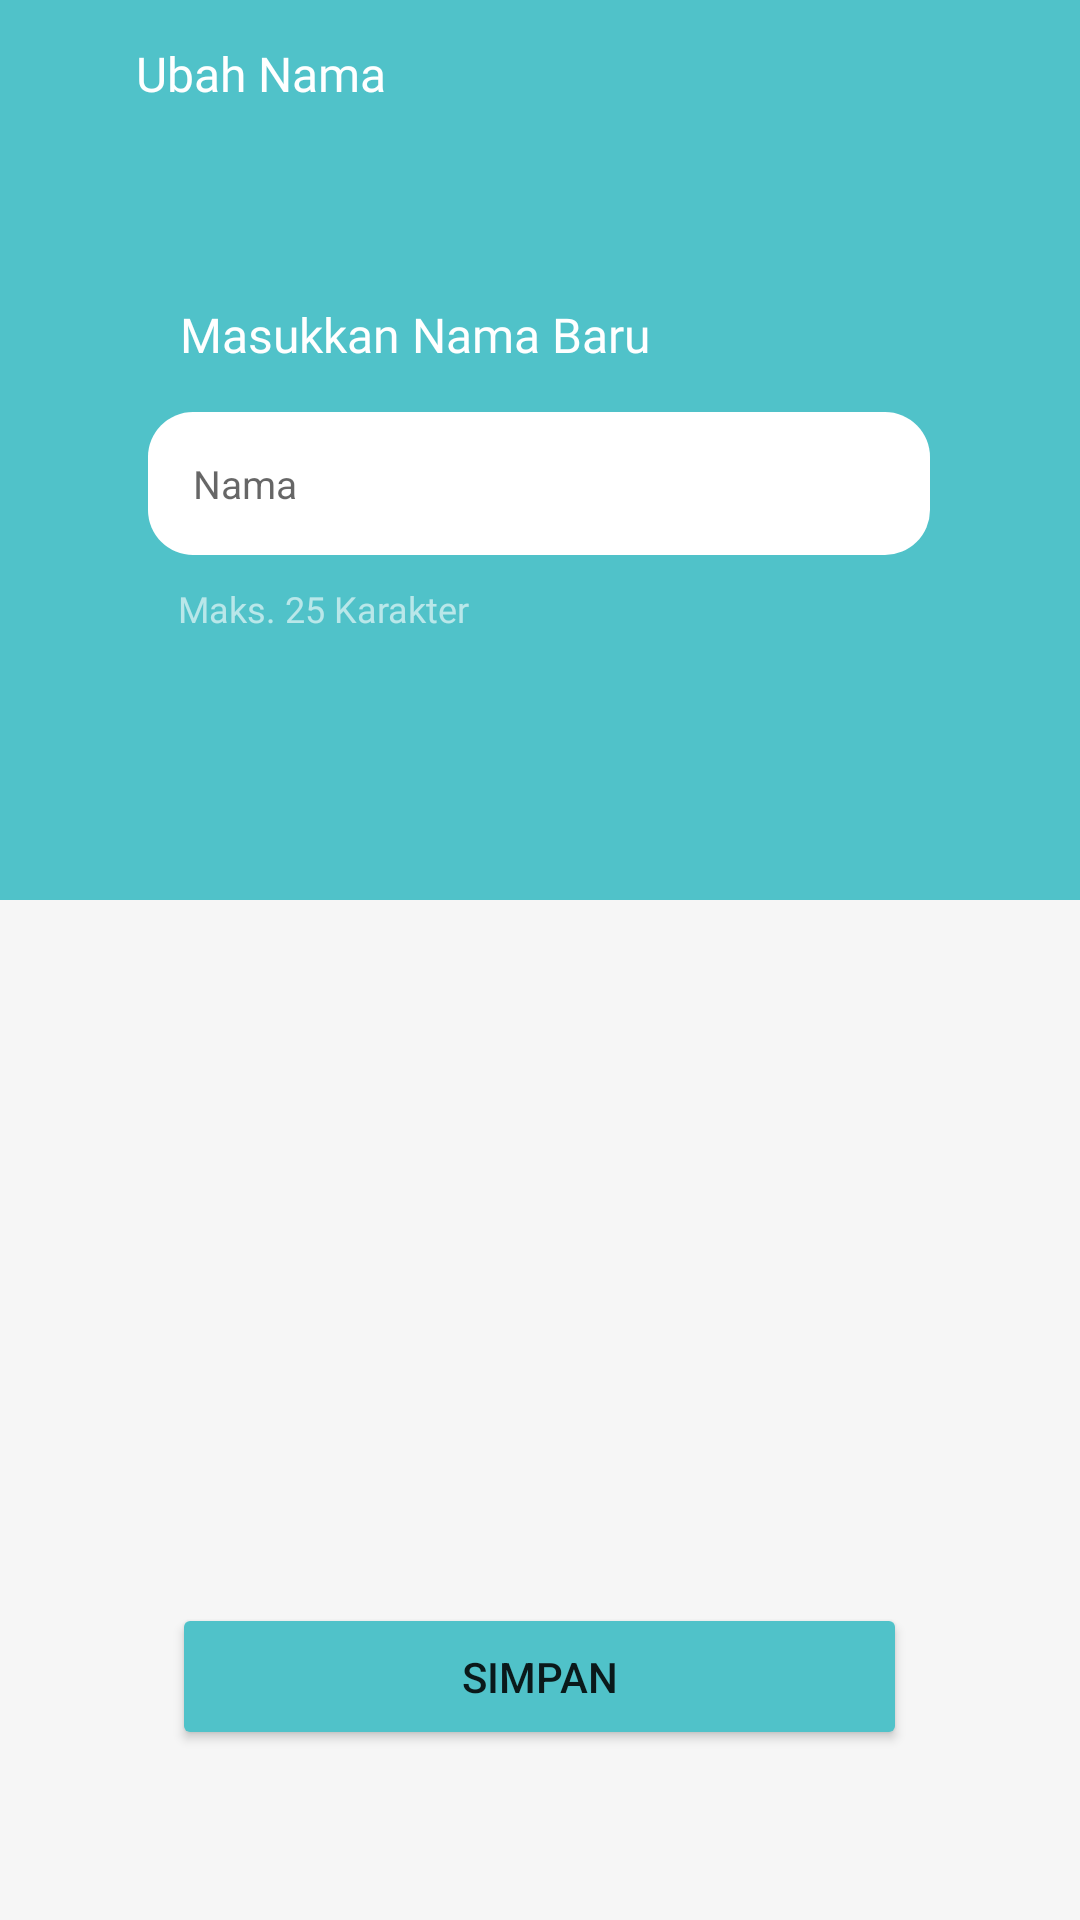

The Android layout XML behind this screen, and the referenced resources:
<!-- AndroidManifest.xml: application theme Theme.Laundrylicious -->
<!-- res/layout/ganti_nama.xml -->
<?xml version="1.0" encoding="utf-8"?>
<androidx.constraintlayout.widget.ConstraintLayout xmlns:android="http://schemas.android.com/apk/res/android"
    xmlns:app="http://schemas.android.com/apk/res-auto"
    xmlns:tools="http://schemas.android.com/tools"
    android:layout_width="match_parent"
    android:layout_height="match_parent"
    android:background="#F6F6F6">

    <ImageView
        android:id="@+id/imageView20"
        android:layout_width="411dp"
        android:layout_height="300dp"
        app:srcCompat="@drawable/bg_rec"
        app:layout_constraintBottom_toBottomOf="parent"
        app:layout_constraintEnd_toEndOf="parent"
        app:layout_constraintHorizontal_bias="0.0"
        app:layout_constraintStart_toStartOf="parent"
        app:layout_constraintTop_toTopOf="parent"
        app:layout_constraintVertical_bias="0.0" />

    <ImageView
        android:id="@+id/imageView22"
        android:layout_width="wrap_content"
        android:layout_height="wrap_content"
        android:onClick="kembali"
        app:layout_constraintBottom_toBottomOf="parent"
        app:layout_constraintEnd_toEndOf="parent"
        app:layout_constraintHorizontal_bias="0.041"
        app:layout_constraintStart_toStartOf="parent"
        app:layout_constraintTop_toTopOf="@+id/imageView20"
        app:layout_constraintVertical_bias="0.022"
        app:srcCompat="@drawable/ic_baseline_arrow_back_24"
        tools:ignore="SpeakableTextPresentCheck,TouchTargetSizeCheck" />

    <Button
        android:id="@+id/button7"
        android:layout_width="wrap_content"
        android:layout_height="wrap_content"
        android:text="simpan"
        android:onClick="simpan"
        android:backgroundTint="#50C2C9"
        android:ems="15"
        android:padding="15dp"
        app:layout_constraintBottom_toBottomOf="parent"
        app:layout_constraintEnd_toEndOf="parent"
        app:layout_constraintHorizontal_bias="0.498"
        app:layout_constraintStart_toStartOf="parent"
        app:layout_constraintTop_toTopOf="parent"
        app:layout_constraintVertical_bias="0.904" />

    <EditText
        android:id="@+id/editTextTextPersonName6"
        android:layout_width="wrap_content"
        android:layout_height="wrap_content"
        android:background="@drawable/custom_input"
        android:drawableRight="@drawable/ic_baseline_clear_24"
        android:drawablePadding="20dp"
        android:ems="17"
        android:hint="Nama"
        android:inputType="textPersonName"
        android:padding="15dp"
        android:textColor="#000"
        android:textSize="13sp"
        app:layout_constraintBottom_toBottomOf="parent"
        app:layout_constraintEnd_toEndOf="parent"
        app:layout_constraintHorizontal_bias="0.496"
        app:layout_constraintStart_toStartOf="parent"
        app:layout_constraintTop_toTopOf="parent"
        app:layout_constraintVertical_bias="0.232"
        tools:ignore="TouchTargetSizeCheck" />

    <TextView
        android:id="@+id/textView15"
        android:layout_width="wrap_content"
        android:layout_height="wrap_content"
        android:text="Ubah Nama"
        android:fontFamily="@font/psemibold"
        android:textColor="#fff"
        android:textSize="16sp"
        app:layout_constraintBottom_toBottomOf="parent"
        app:layout_constraintEnd_toEndOf="parent"
        app:layout_constraintHorizontal_bias="0.164"
        app:layout_constraintStart_toStartOf="parent"
        app:layout_constraintTop_toTopOf="parent"
        app:layout_constraintVertical_bias="0.022" />

    <TextView
        android:id="@+id/textView16"
        android:layout_width="wrap_content"
        android:layout_height="wrap_content"
        android:fontFamily="@font/psemibold"
        android:text="Masukkan Nama Baru"
        android:textColor="#fff"
        android:textSize="16sp"
        app:layout_constraintBottom_toBottomOf="parent"
        app:layout_constraintEnd_toEndOf="parent"
        app:layout_constraintHorizontal_bias="0.295"
        app:layout_constraintStart_toStartOf="parent"
        app:layout_constraintTop_toTopOf="@+id/imageView20"
        app:layout_constraintVertical_bias="0.163" />

    <TextView
        android:id="@+id/textView17"
        android:layout_width="wrap_content"
        android:layout_height="wrap_content"
        android:fontFamily="@font/psemibold"
        android:text="Maks. 25 Karakter"
        android:textColor="#99FFFFFF"
        android:textSize="12sp"
        app:layout_constraintBottom_toBottomOf="parent"
        app:layout_constraintEnd_toEndOf="parent"
        app:layout_constraintHorizontal_bias="0.226"
        app:layout_constraintStart_toStartOf="parent"
        app:layout_constraintTop_toTopOf="parent"
        app:layout_constraintVertical_bias="0.312" />

</androidx.constraintlayout.widget.ConstraintLayout>
<!-- resources referenced by this layout -->
<resources>
  <!-- drawable bg_rec (drawable) -->
  <?xml version="1.0" encoding="utf-8"?>
  <selector xmlns:android="http://schemas.android.com/apk/res/android">
      <item>
          <shape android:shape="rectangle">
              <solid android:color="#50C2C9"></solid>
          </shape>
      </item>
  </selector>
  <!-- drawable custom_input (drawable) -->
  <?xml version="1.0" encoding="utf-8"?>
  <selector xmlns:android="http://schemas.android.com/apk/res/android">
      <item android:state_enabled="true" android:state_focused="true">
          <shape android:shape="rectangle">
              <solid android:color="@android:color/white"/>
              <corners android:radius="10dp"/>
              <stroke android:color="#BF000000" android:width="1dp"/>
          </shape>
      </item>
      <item android:state_enabled="true">
          <shape android:shape="rectangle">
              <solid android:color="@android:color/white"/>
              <corners android:radius="15dp"/>
              <stroke android:color="@android:color/darker_gray" android:width="0dp"/>
          </shape>
      </item>
  </selector>
  <style name="Theme.Laundrylicious" parent="Theme.MaterialComponents.DayNight.DarkActionBar">
          
  
          <item name="colorPrimaryVariant">@color/purple_700</item>
          <item name="colorOnPrimary">@color/white</item>
          
          <item name="colorPrimary">@color/colorPrimary</item>
          <item name="colorPrimaryDark">@color/colorPrimaryDark</item>
          <item name="colorAccent">@color/colorAccent</item>
          <item name="windowActionBar">false</item>
          <item name="windowNoTitle">true</item>
          
          <item name="colorSecondary">@color/teal_200</item>
          <item name="colorSecondaryVariant">@color/teal_700</item>
          <item name="colorOnSecondary">@color/black</item>
          
          <item name="android:statusBarColor" tools:targetApi="l">?attr/colorPrimaryVariant</item>
          
      </style>
  <color name="purple_700">#FF3700B3</color>
  <color name="white">#FFFFFFFF</color>
  <color name="colorPrimary">#3F51B5</color>
  <color name="colorPrimaryDark">#303F9F</color>
  <color name="colorAccent">#FF4081</color>
  <color name="teal_200">#FF03DAC5</color>
  <color name="teal_700">#FF018786</color>
  <color name="black">#FF000000</color>
</resources>
